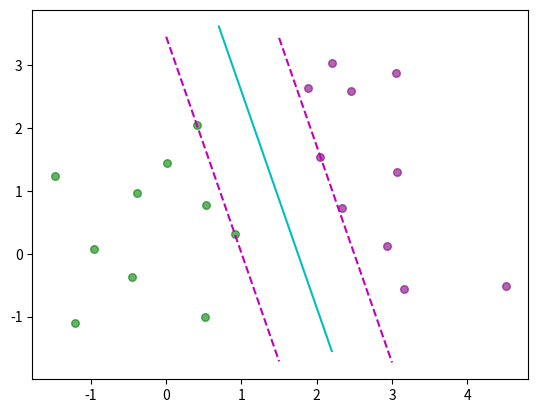

Python code for this plot:
import matplotlib.pyplot as plt

x1 = [0.52, 0.91, -1.48, 0.01, -0.46, 0.41, 0.53, -1.21, -0.39, -0.96]
y1 = [-1, 0.32, 1.23, 1.44, -0.37, 2.04, 0.77, -1.1, 0.96, 0.08]

x2 = [2.46, 3.05, 2.2, 1.89, 4.51, 3.06, 3.16, 2.05, 2.34, 2.94]
y2 = [2.59, 2.87, 3.04, 2.64, -0.52, 1.3, -0.56, 1.54, 0.72, 0.13]

color1 = 'green'
color2 = 'purple'

area = 30

plt.scatter(x1, y1, s=area, c=color1, alpha=0.6)
plt.scatter(x2, y2, s=area, c=color2, alpha=0.6)

# # plot -1.3381x -0.3889y = -1.342
# plt.plot([0,1.0029], [3.45076, 0],'b')
# # plot -1.3381x -0.3889y = -3.342
# plt.plot([0,1.7502], [6.022, 0],'b')
plt.plot([0,1.5], [3.45076, -1.71029], 'm--')

plt.plot([1.5, 3], [3.43195, -1.7291], 'm--')

plt.plot([0.7, 2.2], [3.61361,  -1.54744], 'c')

plt.show()
